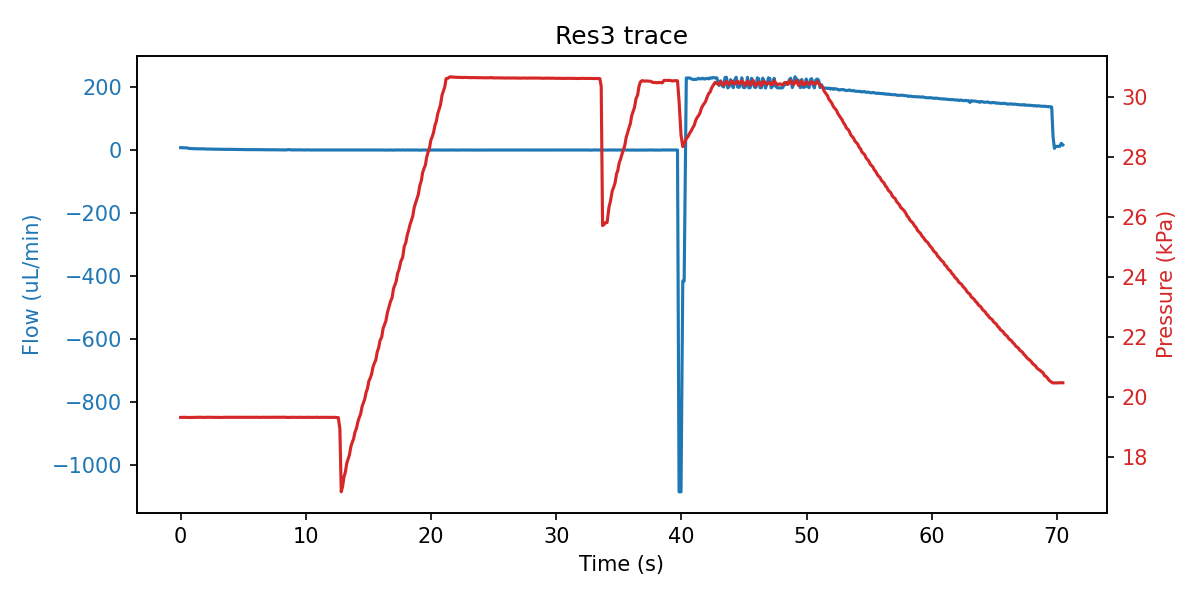

Data behind this chart, as committed beside it:
sep=; 
Time of day; Time (s); SF06_5: (); 4VM02: V1 state; V2 state; V3 state; V4 state; SPS_1: Volume (ul); 4AM01:  1:P15585 (kPa); 1:Comp. Temp (C); 
14:58:00; 0; 7.467; 3; 1; -1; 15; 2.537; 19.33; 21.3; 
14:58:00; 0.109; 7.200; 3; 1; -1; 15; 2.537; 19.34; 21.3; 
14:58:00; 0.203; 7.067; 3; 1; -1; 15; 2.537; 19.33; 21.3; 
14:58:00; 0.328; 6.767; 3; 1; -1; 15; 2.537; 19.34; 21.3; 
14:58:01; 0.438; 6.833; 3; 1; -1; 15; 2.534; 19.33; 21.3; 
14:58:01; 0.547; 6.467; 3; 1; -1; 15; 2.527; 19.33; 21.3; 
14:58:01; 0.672; 4.900; 7; 1; 2; 15; 2.537; 19.33; 21.3; 
14:58:01; 0.781; 4.633; 7; 1; 2; 15; 2.537; 19.33; 21.3; 
14:58:01; 0.906; 4.367; 7; 1; 2; 15; 2.537; 19.33; 21.3; 
14:58:01; 1.016; 4.200; 7; 1; 2; 15; 2.537; 19.33; 21.3; 
14:58:01; 1.125; 4.100; 7; 1; 2; 15; 2.537; 19.33; 21.3; 
14:58:01; 1.234; 3.933; 7; 1; 2; 15; 2.537; 19.34; 21.3; 
14:58:02; 1.344; 3.867; 7; 1; 2; 15; 2.537; 19.33; 21.3; 
14:58:02; 1.453; 3.733; 7; 1; 2; 15; 2.537; 19.34; 21.3; 
14:58:02; 1.563; 3.933; 1; 1; 2; 15; 2.537; 19.34; 21.3; 
14:58:02; 1.672; 3.467; 1; 1; 2; 15; 2.537; 19.34; 21.3; 
14:58:02; 1.781; 3.800; 1; 1; 2; 15; 2.537; 19.33; 21.3; 
14:58:02; 1.891; 3.433; 1; 1; 2; 15; 2.53; 19.33; 21.3; 
14:58:02; 2; 3.167; 1; 1; 2; 15; 2.537; 19.34; 21.3; 
14:58:02; 2.125; 2.933; 1; 1; 2; 15; 2.537; 19.34; 21.3; 
14:58:02; 2.234; 3.100; 1; 1; 2; 15; 2.537; 19.34; 21.3; 
14:58:02; 2.344; 2.867; 1; 1; 2; 15; 2.544; 19.34; 21.3; 
14:58:03; 2.453; 2.800; 1; 1; 2; 15; 2.643; 19.34; 21.3; 
14:58:03; 2.563; 2.800; 1; 1; 2; 15; 3.488; 19.33; 21.3; 
14:58:03; 2.672; 2.767; 1; 1; 2; 15; 4.123; 19.33; 21.3; 
14:58:03; 2.781; 2.367; 1; 1; 2; 15; 5.609; 19.34; 21.3; 
14:58:03; 2.891; 2.500; 1; 1; 2; 15; 6.336; 19.33; 21.3; 
14:58:03; 3; 2.633; 1; 1; 2; 15; 7.066; 19.34; 21.3; 
14:58:03; 3.109; 2.267; 1; 1; 2; 15; 8.562; 19.33; 21.3; 
14:58:03; 3.219; 2.400; 1; 1; 2; 15; 9.157; 19.33; 21.3; 
14:58:03; 3.328; 2.267; 1; 1; 2; 15; 10.58; 19.33; 21.3; 
14:58:04; 3.453; 2.267; 1; 1; 2; 15; 11.42; 19.34; 21.3; 
14:58:04; 3.563; 2.100; 1; 1; 2; 15; 12.05; 19.34; 21.3; 
14:58:04; 3.672; 1.900; 1; 1; 2; 15; 13.53; 19.34; 21.3; 
14:58:04; 3.781; 1.967; 1; 1; 2; 15; 14.06; 19.34; 21.3; 
14:58:04; 3.891; 2.033; 1; 1; 2; 15; 15.64; 19.33; 21.3; 
14:58:04; 4; 2.100; 1; 1; 2; 15; 16.39; 19.34; 21.3; 
14:58:04; 4.109; 2.033; 1; 1; 2; 15; 17.65; 19.33; 21.3; 
14:58:04; 4.219; 1.833; 1; 1; 2; 15; 18.71; 19.34; 21.3; 
14:58:04; 4.328; 1.633; 1; 1; 2; 15; 21.99; 19.34; 21.3; 
14:58:05; 4.438; 1.767; 1; 1; 2; 15; 23.68; 19.34; 21.3; 
14:58:05; 4.547; 1.767; 1; 1; 2; 15; 25.06; 19.33; 21.3; 
14:58:05; 4.656; 1.600; 1; 1; 2; 15; 25.79; 19.33; 21.3; 
14:58:05; 4.766; 1.600; 1; 1; 2; 15; 26.98; 19.33; 21.3; 
14:58:05; 4.875; 1.500; 1; 1; 2; 15; 27.59; 19.34; 21.3; 
14:58:05; 5; 1.300; 1; 1; 2; 15; 28.15; 19.34; 21.3; 
14:58:05; 5.109; 1.333; 1; 1; 2; 15; 29.7; 19.34; 21.3; 
14:58:05; 5.219; 1.267; 1; 1; 2; 15; 30.34; 19.33; 21.3; 
14:58:05; 5.328; 1.267; 1; 1; 2; 15; 30.97; 19.34; 21.3; 
14:58:06; 5.438; 1.367; 1; 1; 2; 15; 32.12; 19.34; 21.3; 
14:58:06; 5.547; 1.367; 1; 1; 2; 15; 32.87; 19.34; 21.3; 
14:58:06; 5.656; 1.167; 1; 1; 2; 15; 33.51; 19.34; 21.3; 
14:58:06; 5.766; 1.067; 1; 1; 2; 15; 34.35; 19.34; 21.3; 
14:58:06; 5.875; 1.133; 1; 1; 2; 15; 35.73; 19.34; 21.3; 
14:58:06; 5.984; 1.200; 1; 1; 2; 15; 36.36; 19.34; 21.3; 
14:58:06; 6.109; 1.133; 1; 1; 2; 15; 37.95; 19.34; 21.3; 
14:58:06; 6.219; 1.200; 1; 1; 2; 15; 38.37; 19.34; 21.31; 
14:58:06; 6.344; 0.933; 1; 1; 2; 15; 39.23; 19.33; 21.31; 
14:58:07; 6.469; 1.000; 1; 1; 2; 15; 40.8; 19.34; 21.31; 
... 551 more rows
